Image classification data set "processed_dataset" (diptamoy20/machine-monitoring-backend on GitHub). Class labels (2): running, stopped.

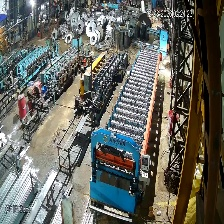
Label: stopped

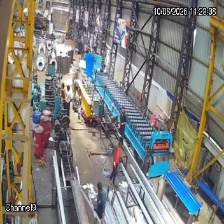
Label: running

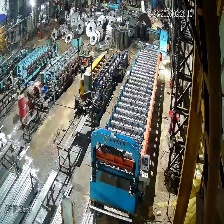
Label: stopped

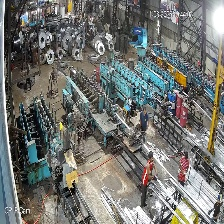
Label: running

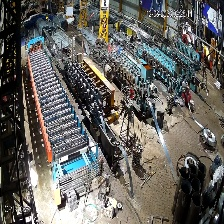
Label: stopped

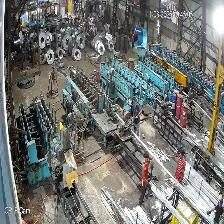
Label: running
